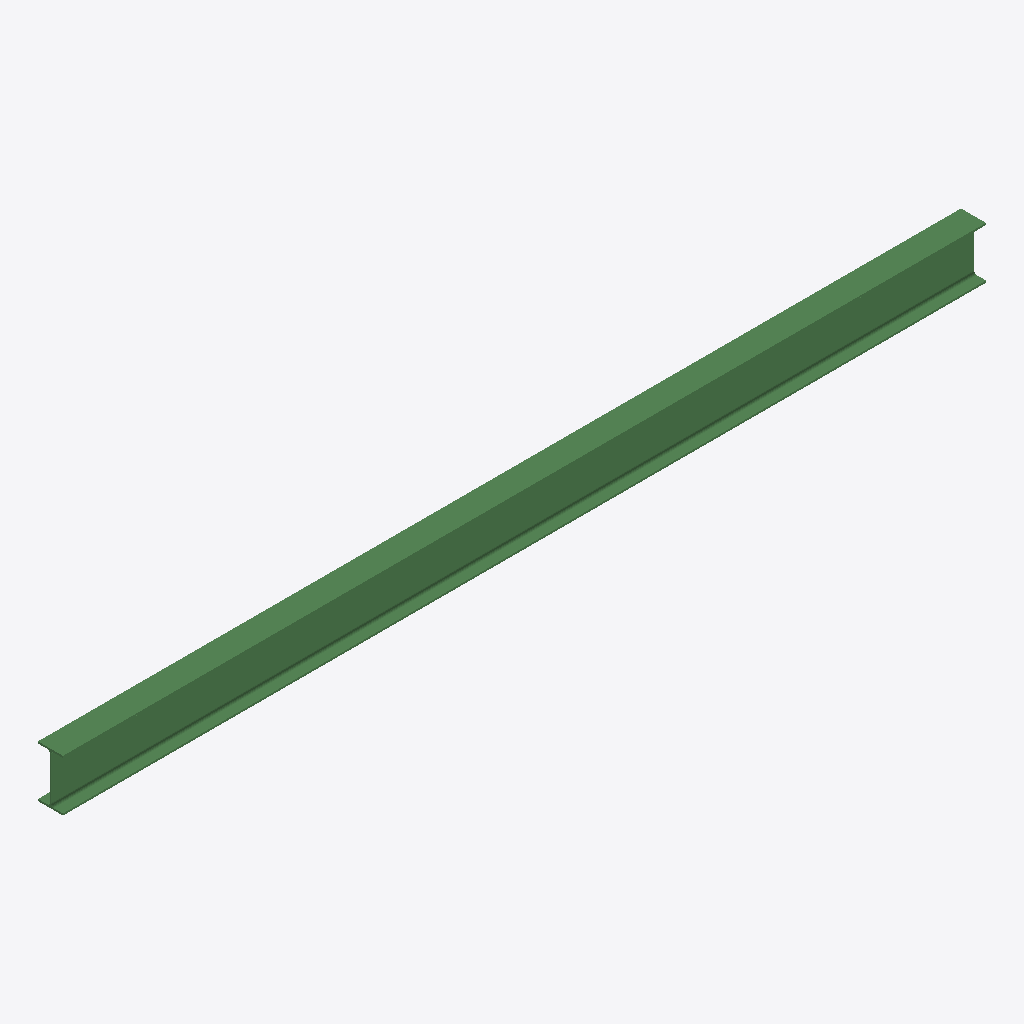
Isometric view of an IFC building model (IFC-SPF (STEP), schema IFC2X3, length unit millimetre), seen from the south-west, elements coloured by IFC class: 1 beam (green).
Extent 5.9 m × 0.2 m × 0.3 m (x, y, z). Storeys (1): Undefined at 0.00 m. Elements (1): 1 IfcBeam.

HEADER;
FILE_DESCRIPTION(('ViewDefinition[AISC_Steel_Detailing]','Option [BaseQuantities:Off]','Option [GridExport:On]','Option [Assemblies:Off]','Option [Bolts:On]','Option [Rebars:On]','Option [PourObjects:Off]','Option [Welds:On]','Option [SurfaceTreatments:On]','Option [LocationBy:0]','Option [ViewColors:Off]','Option [SectionedSpine:Off]','[2 more]'),'2;1');
FILE_NAME('b_538_Qty_2.ifc','2026-05-16T11:53:08',('GIOVANNIPC\\gcorrea'),('Structural Designer'),'IFC Database version: Work','Tekla Structures 2020 Service Pack 5, IFC Export','');
FILE_SCHEMA(('IFC2X3'));
ENDSEC;
DATA;
#37=IFCPROJECT('2G7ZFDNE16yBDU14FA92Me',#5,'Proyecto',$,$,$,$,(#11),#36);
#39=IFCSITE('2xvEzEinjBTea80yOTcujY',#5,'Obra',$,$,#38,$,$,.ELEMENT.,$,$,$,$,$);
#41=IFCBUILDING('2DNNTFLlXF78hSHst3gi9P',#5,'Undefined',$,$,#40,$,$,.ELEMENT.,$,$,$);
#43=IFCBUILDINGSTOREY('29hdEUCErFze9E_VIAceOd',#5,'Undefined',$,$,#42,$,$,.ELEMENT.,0.0);
#59=IFCBEAM('3gaGqFIMj6jf$CabaimX$t',#44,'BEAM','IPE330','IPE330',#47,#58,'IDea910d0f-496b-46b6-9fcc-92592cc21ff7');
ENDSEC;
